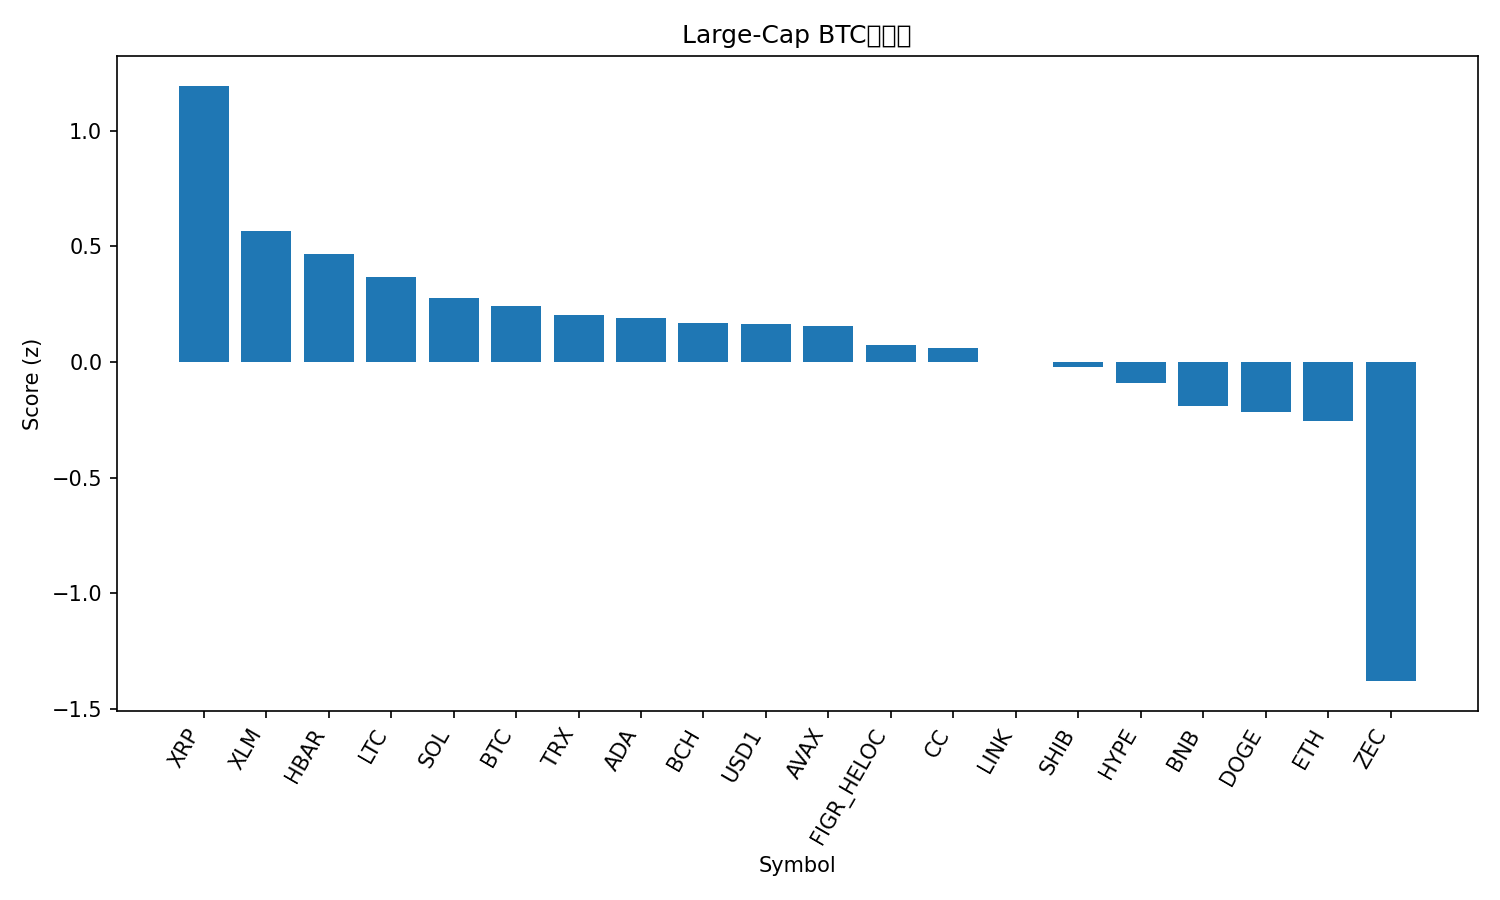

The file beside this chart, header and first rows:
rank, name, symbol, price_btc, price_usd, pct_1h_btc, pct_24h_btc, pct_7d_btc, market_cap_rank, market_cap_usd, volume_usd, score
1, XRP, XRP, 2.153e-05, 1.48, 0.866, 0.4213, 6.221, 4, 90425612443, 5498663841, 1.195
2, Stellar, XLM, 2.46e-06, 0.1699, 0.4384, -1.682, 7.607, 21, 5576456434, 192500969, 0.5674
3, Hedera, HBAR, 1.45e-06, 0.09969, 0.4493, -3.472, 12.04, 24, 4285647271, 126186350, 0.4661
4, Litecoin, LTC, 0.0007987, 55.04, 0.2131, -0.8993, 3.93, 25, 4231307395, 335503281, 0.3677
5, Solana, SOL, 0.001254, 86.47, 0.1518, -0.9089, 2.16, 7, 49116551150, 4321551879, 0.2788
6, Bitcoin, BTC, 1.0, 68941, 0.0, 0.0, 0.0, 1, 1378486808309, 43641014777, 0.2414
7, TRON, TRX, 4.07e-06, 0.2806, -0.1618, 0.7402, 3.327, 8, 26576790545, 490358750, 0.2017
8, Cardano, ADA, 4.09e-06, 0.2819, 0.3233, -3.832, 6.895, 13, 10375151535, 559183705, 0.1895
9, Bitcoin Cash, BCH, 0.008068, 556.1, -0.203, -0.06083, 7.717, 11, 11119960615, 277424622, 0.1683
10, USD1, USD1, 1.45e-05, 0.9994, -0.2801, 1.474, 2.657, 22, 5289787591, 1335887698, 0.1659
11, Avalanche, AVAX, 0.0001346, 9.28, 0.1821, -2.583, 4.764, 28, 4007078768, 258626096, 0.1576
12, Figure Heloc, FIGR_HELOC, 1.451e-05, 1.02, 0.0, -0.4948, -2.361, 10, 15459348752, 56542, 0.07321
13, Canton, CC, 2.35e-06, 0.1618, 0.1316, -1.908, -0.8851, 19, 6110832856, 8955419, 0.06093
14, Chainlink, LINK, 0.000127, 8.75, 0.1513, -3.095, 1.706, 18, 6197236286, 348614181, -0.001841
15, Shiba Inu, SHIB, 9.5018e-11, 6.55e-06, 0.5024, -7.532, 9.677, 29, 3859439701, 215820017, -0.02175
16, Hyperliquid, HYPE, 0.0004439, 30.6, 0.03618, -2.049, -3.013, 16, 7293829748, 193111719, -0.09258
17, BNB, BNB, 0.008937, 616.1, -0.223, -1.15, -1.641, 5, 84010171514, 1009571320, -0.1926
18, Dogecoin, DOGE, 1.5e-06, 0.1031, 0.278, -7.444, 9.567, 9, 17400676096, 2757535856, -0.2157
19, Ethereum, ETH, 0.0285, 1965, 0.1689, -4.639, -4.043, 2, 237134348768, 23768183971, -0.2546
20, Zcash, ZEC, 0.00426, 293.9, -1.161, -9.176, 26.19, 23, 4848666304, 438278811, -1.381
21, Monero, XMR, 0.004784, 330, -1.678, -7.082, 7.714, 20, 6083280129, 81989146, -2.035
